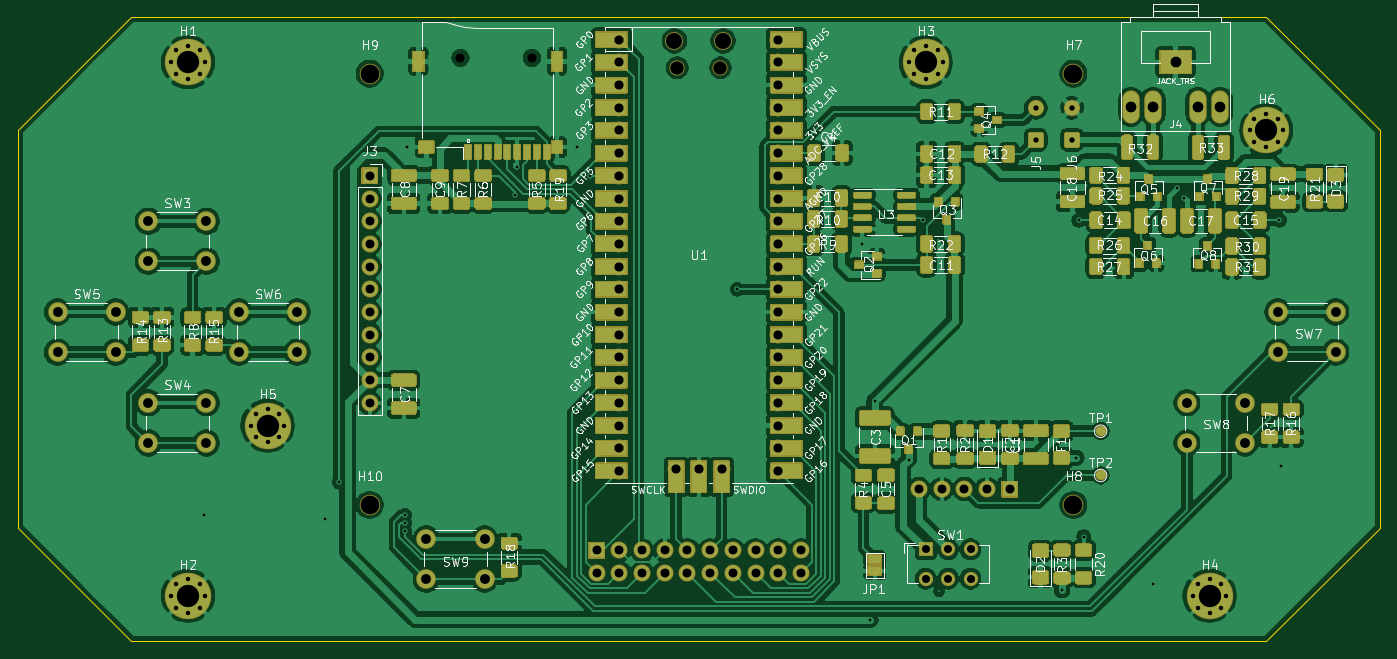
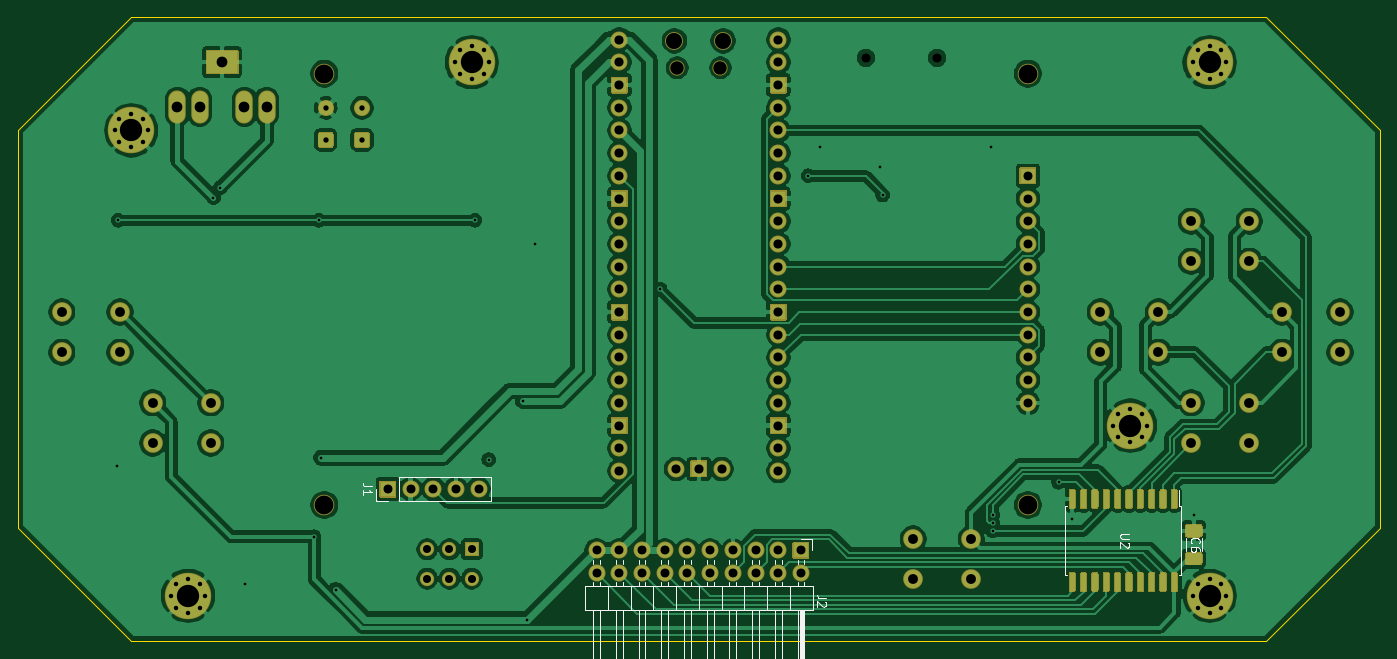
Circuit board: 11 layer files. Board 152.4 x 69.8 mm.
- bottom_copper: gb_1_0_pico-B_Cu.gbr (232779 bytes)
- bottom_mask: gb_1_0_pico-B_Mask.gbr (18355 bytes)
- paste: gb_1_0_pico-B_Paste.gbr (8102 bytes)
- bottom_silk: gb_1_0_pico-B_SilkS.gbr (8462 bytes)
- outline: gb_1_0_pico-Edge_Cuts.gbr (900 bytes)
- top_copper: gb_1_0_pico-F_Cu.gbr (410565 bytes)
- top_mask: gb_1_0_pico-F_Mask.gbr (79452 bytes)
- paste: gb_1_0_pico-F_Paste.gbr (41991 bytes)
- top_silk: gb_1_0_pico-F_SilkS.gbr (136450 bytes)
- drill: gb_1_0_pico-NPTH.drl (495 bytes)
- drill: gb_1_0_pico-PTH.drl (3562 bytes)

=== bottom_copper: gb_1_0_pico-B_Cu.gbr (232779 bytes, source omitted) ===
=== bottom_mask: gb_1_0_pico-B_Mask.gbr (18355 bytes, source omitted) ===
=== paste: gb_1_0_pico-B_Paste.gbr (8102 bytes, source omitted) ===
=== bottom_silk: gb_1_0_pico-B_SilkS.gbr (8462 bytes, source omitted) ===
=== outline: gb_1_0_pico-Edge_Cuts.gbr ===
%TF.GenerationSoftware,KiCad,Pcbnew,5.1.12-5.1.12*%
%TF.CreationDate,2022-01-05T21:47:22+02:00*%
%TF.ProjectId,gb_1_0_pico,67625f31-5f30-45f7-9069-636f2e6b6963,rev?*%
%TF.SameCoordinates,Original*%
%TF.FileFunction,Profile,NP*%
%FSLAX46Y46*%
G04 Gerber Fmt 4.6, Leading zero omitted, Abs format (unit mm)*
G04 Created by KiCad (PCBNEW 5.1.12-5.1.12) date 2022-01-05 21:47:22*
%MOMM*%
%LPD*%
G01*
G04 APERTURE LIST*
%TA.AperFunction,Profile*%
%ADD10C,0.050000*%
%TD*%
G04 APERTURE END LIST*
D10*
X202400000Y-107150000D02*
X202400000Y-62700000D01*
X50000000Y-107150000D02*
X50000000Y-62700000D01*
X50000000Y-107150000D02*
X62700000Y-119850000D01*
X189700000Y-119850000D02*
X202400000Y-107150000D01*
X189700000Y-50000000D02*
X202400000Y-62700000D01*
X50000000Y-62700000D02*
X62700000Y-50000000D01*
X189700000Y-119850000D02*
X62700000Y-119850000D01*
X62700000Y-50000000D02*
X189700000Y-50000000D01*
M02*

=== top_copper: gb_1_0_pico-F_Cu.gbr (410565 bytes, source omitted) ===
=== top_mask: gb_1_0_pico-F_Mask.gbr (79452 bytes, source omitted) ===
=== paste: gb_1_0_pico-F_Paste.gbr (41991 bytes, source omitted) ===
=== top_silk: gb_1_0_pico-F_SilkS.gbr (136450 bytes, source omitted) ===
=== drill: gb_1_0_pico-NPTH.drl ===
M48
; DRILL file {KiCad 5.1.12-5.1.12} date Wed 05 Jan 2022 21:47:45 EET
; FORMAT={-:-/ absolute / metric / decimal}
; #@! TF.CreationDate,2022-01-05T21:47:45+02:00
; #@! TF.GenerationSoftware,Kicad,Pcbnew,5.1.12-5.1.12
; #@! TF.FileFunction,NonPlated,1,2,NPTH
FMAT,2
METRIC
T1C1.000
T2C1.500
T3C1.800
T4C2.100
%
G90
G05
T1
X99.528Y-54.572
X107.508Y-54.572
T2
X123.775Y-55.7
X128.625Y-55.7
T3
X123.475Y-52.67
X128.925Y-52.67
T4
X89.37Y-56.35
X89.37Y-104.61
X168.11Y-56.35
X168.11Y-104.61
T0
M30

=== drill: gb_1_0_pico-PTH.drl ===
M48
; DRILL file {KiCad 5.1.12-5.1.12} date Wed 05 Jan 2022 21:47:45 EET
; FORMAT={-:-/ absolute / metric / decimal}
; #@! TF.CreationDate,2022-01-05T21:47:45+02:00
; #@! TF.GenerationSoftware,Kicad,Pcbnew,5.1.12-5.1.12
; #@! TF.FileFunction,Plated,1,2,PTH
FMAT,2
METRIC
T1C0.300
T2C0.500
T3C0.600
T4C0.900
T5C1.000
T6C1.020
T7C1.100
T8C1.200
T9C2.500
%
G90
G05
T1
X70.828Y-105.753
X84.417Y-106.134
X85.941Y-102.07
X93.307Y-105.753
X93.307Y-106.642
X93.307Y-107.531
X93.561Y-64.605
X105.626Y-69.939
X105.88Y-66.764
X112.611Y-64.605
X113.983Y-67.78
X130.518Y-80.48
X144.489Y-75.4
X145.402Y-117.437
X145.885Y-92.926
X149.695Y-99.53
X151.244Y-72.758
X166.84Y-114.135
X168.433Y-99.334
X168.72Y-72.758
X169.253Y-108.166
X177.0Y-113.5
X179.743Y-69.101
X180.505Y-70.218
X191.173Y-72.758
X191.351Y-100.292
T2
X67.175Y-55.08
X67.175Y-114.77
X67.724Y-53.754
X67.724Y-56.406
X67.724Y-113.444
X67.724Y-116.096
X69.05Y-53.205
X69.05Y-56.955
X69.05Y-112.895
X69.05Y-116.645
X70.376Y-53.754
X70.376Y-56.406
X70.376Y-113.444
X70.376Y-116.096
X70.925Y-55.08
X70.925Y-114.77
X76.065Y-95.72
X76.614Y-94.394
X76.614Y-97.046
X77.94Y-93.845
X77.94Y-97.595
X79.266Y-94.394
X79.266Y-97.046
X79.815Y-95.72
X149.725Y-55.08
X150.274Y-53.754
X150.274Y-56.406
X151.6Y-53.205
X151.6Y-56.955
X152.926Y-53.754
X152.926Y-56.406
X153.475Y-55.08
X181.475Y-114.77
X182.024Y-113.444
X182.024Y-116.096
X183.35Y-112.895
X183.35Y-116.645
X184.676Y-113.444
X184.676Y-116.096
X185.225Y-114.77
X187.825Y-62.7
X188.374Y-61.374
X188.374Y-64.026
X189.7Y-60.825
X189.7Y-64.575
X191.026Y-61.374
X191.026Y-64.026
X191.575Y-62.7
T3
X163.894Y-60.167
X163.894Y-63.767
X167.958Y-60.167
X167.958Y-63.767
T4
X151.6Y-109.563
X151.6Y-112.863
X154.1Y-109.563
X154.1Y-112.863
X156.6Y-109.563
X156.6Y-112.863
T5
X89.37Y-67.78
X89.37Y-70.32
X89.37Y-72.86
X89.37Y-75.4
X89.37Y-77.94
X89.37Y-80.48
X89.37Y-83.02
X89.37Y-85.56
X89.37Y-88.1
X89.37Y-90.64
X89.37Y-93.18
X114.77Y-109.69
X114.77Y-112.23
X117.31Y-109.69
X117.31Y-112.23
X119.85Y-109.69
X119.85Y-112.23
X122.39Y-109.69
X122.39Y-112.23
X124.93Y-109.69
X124.93Y-112.23
X127.47Y-109.69
X127.47Y-112.23
X130.01Y-109.69
X130.01Y-112.23
X132.55Y-109.69
X132.55Y-112.23
X135.09Y-109.69
X135.09Y-112.23
X137.63Y-109.69
X137.63Y-112.23
X150.838Y-102.832
X153.378Y-102.832
X155.918Y-102.832
X158.458Y-102.832
X160.998Y-102.832
T6
X117.31Y-52.54
X117.31Y-55.08
X117.31Y-57.62
X117.31Y-60.16
X117.31Y-62.7
X117.31Y-65.24
X117.31Y-67.78
X117.31Y-70.32
X117.31Y-72.86
X117.31Y-75.4
X117.31Y-77.94
X117.31Y-80.48
X117.31Y-83.02
X117.31Y-85.56
X117.31Y-88.1
X117.31Y-90.64
X117.31Y-93.18
X117.31Y-95.72
X117.31Y-98.26
X117.31Y-100.8
X123.66Y-100.57
X126.2Y-100.57
X128.74Y-100.57
X135.09Y-52.54
X135.09Y-55.08
X135.09Y-57.62
X135.09Y-60.16
X135.09Y-62.7
X135.09Y-65.24
X135.09Y-67.78
X135.09Y-70.32
X135.09Y-72.86
X135.09Y-75.4
X135.09Y-77.94
X135.09Y-80.48
X135.09Y-83.02
X135.09Y-85.56
X135.09Y-88.1
X135.09Y-90.64
X135.09Y-93.18
X135.09Y-95.72
X135.09Y-98.26
X135.09Y-100.8
T7
X54.445Y-83.02
X54.445Y-87.52
X60.945Y-83.02
X60.945Y-87.52
X64.605Y-72.86
X64.605Y-77.36
X64.605Y-93.18
X64.605Y-97.68
X71.105Y-72.86
X71.105Y-77.36
X71.105Y-93.18
X71.105Y-97.68
X74.765Y-83.02
X74.765Y-87.52
X81.265Y-83.02
X81.265Y-87.52
X95.72Y-108.42
X95.72Y-112.92
X102.22Y-108.42
X102.22Y-112.92
X180.81Y-93.18
X180.81Y-97.68
X187.31Y-93.18
X187.31Y-97.68
X190.97Y-83.02
X190.97Y-87.52
X197.47Y-83.02
X197.47Y-87.52
T8
X174.54Y-60.065
X177.04Y-60.065
X179.54Y-55.059
X182.04Y-60.065
X184.54Y-60.065
T9
X69.05Y-55.08
X69.05Y-114.77
X77.94Y-95.72
X151.6Y-55.08
X183.35Y-114.77
X189.7Y-62.7
T0
M30

